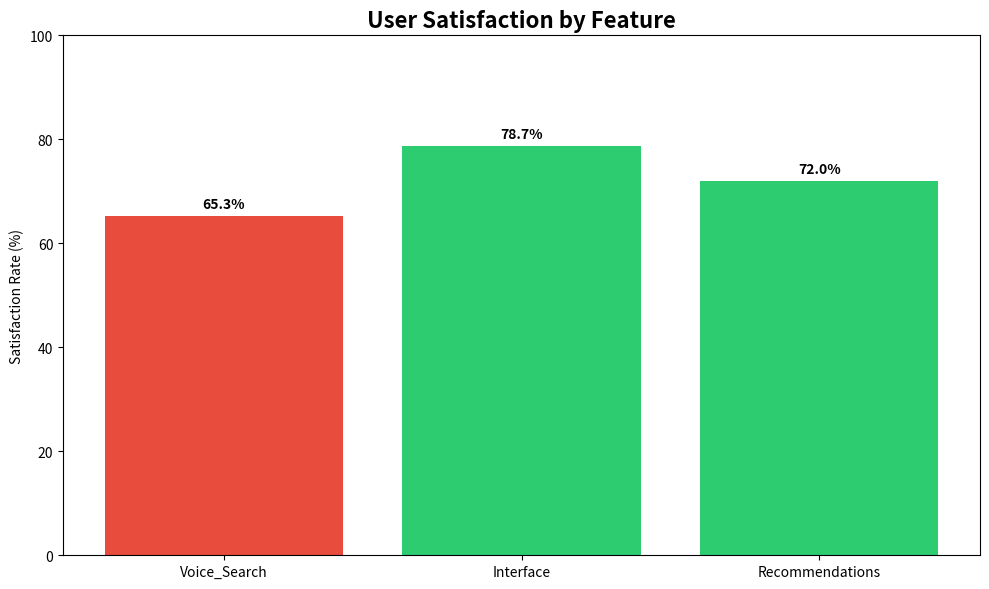

This chart was generated by the following Python code: (Note: this script raises an exception after producing the figure.)
"""
Research Report Generator - UX Research Automation
Automatically generates professional research reports from data analysis
Saves hours of manual report formatting and chart creation
"""

import pandas as pd
import matplotlib.pyplot as plt
from datetime import datetime
import json
import os

class ResearchReportGenerator:
    def __init__(self, data_source):
        """
        Initialize report generator with data source
        
        Args:
            data_source: Path to data file or processed analysis results
        """
        self.data_source = data_source
        self.report_data = {}
        self.template_path = "report_automation/report_template.html"
        
    def load_analysis_results(self, analysis_results):
        """Load processed analysis results"""
        self.report_data = analysis_results
        return True
    
    def generate_charts(self, output_dir="report_automation/charts/"):
        """Generate charts for the research report"""
        if not os.path.exists(output_dir):
            os.makedirs(output_dir)
            
        charts_created = []
        
        # Chart 1: Satisfaction Overview
        if 'satisfaction_metrics' in self.report_data:
            features = []
            satisfaction_rates = []
            
            for feature, metrics in self.report_data['satisfaction_metrics'].items():
                if 'satisfaction_rate' in metrics:
                    features.append(feature.replace('_rating', '').title())
                    satisfaction_rates.append(metrics['satisfaction_rate'])
            
            if features:
                plt.figure(figsize=(10, 6))
                bars = plt.bar(features, satisfaction_rates, color=['#2ecc71' if x >= 70 else '#e74c3c' for x in satisfaction_rates])
                plt.title('User Satisfaction by Feature', fontsize=16, fontweight='bold')
                plt.ylabel('Satisfaction Rate (%)')
                plt.ylim(0, 100)
                
                # Add percentage labels on bars
                for bar, rate in zip(bars, satisfaction_rates):
                    plt.text(bar.get_x() + bar.get_width()/2, bar.get_height() + 1, 
                            f'{rate}%', ha='center', va='bottom', fontweight='bold')
                
                plt.tight_layout()
                chart_path = os.path.join(output_dir, 'satisfaction_overview.png')
                plt.savefig(chart_path, dpi=300, bbox_inches='tight')
                charts_created.append(chart_path)
                plt.close()
        
        return charts_created
    
    def create_html_report(self, output_path="research_report.html"):
        """Generate HTML research report"""
        
        # Basic HTML template
        html_template = """
<!DOCTYPE html>
<html lang="en">
<head>
    <meta charset="UTF-8">
    <meta name="viewport" content="width=device-width, initial-scale=1.0">
    <title>UX Research Report - Automated Generation</title>
    <style>
        body { font-family: 'Segoe UI', Tahoma, Geneva, Verdana, sans-serif; margin: 40px; line-height: 1.6; color: #333; }
        .header { background: linear-gradient(135deg, #667eea 0%, #764ba2 100%); color: white; padding: 30px; border-radius: 10px; margin-bottom: 30px; }
        .header h1 { margin: 0; font-size: 28px; }
        .header p { margin: 10px 0 0 0; opacity: 0.9; }
        .section { background: white; padding: 25px; margin-bottom: 20px; border-radius: 8px; box-shadow: 0 2px 10px rgba(0,0,0,0.1); }
        .section h2 { color: #2c3e50; border-bottom: 3px solid #3498db; padding-bottom: 10px; }
        .metric-box { background: #f8f9fa; padding: 20px; border-left: 4px solid #3498db; margin: 15px 0; border-radius: 5px; }
        .metric-value { font-size: 24px; font-weight: bold; color: #2c3e50; }
        .metric-label { color: #7f8c8d; font-size: 14px; }
        .recommendation { background: #e8f5e8; padding: 15px; border-left: 4px solid #27ae60; margin: 10px 0; border-radius: 5px; }
        .warning { background: #fef9e7; padding: 15px; border-left: 4px solid #f39c12; margin: 10px 0; border-radius: 5px; }
        .critical { background: #fdeaea; padding: 15px; border-left: 4px solid #e74c3c; margin: 10px 0; border-radius: 5px; }
    </style>
</head>
<body>
    <div class="header">
        <h1>UX Research Report</h1>
        <p>Automated Analysis Generated on {timestamp}</p>
        <p>Total Survey Responses Analyzed: {total_responses}</p>
    </div>
    
    <div class="section">
        <h2>📊 Executive Summary</h2>
        <p>This report presents automated analysis of user feedback data, highlighting key satisfaction metrics and actionable insights for product improvement.</p>
        
        <div class="metric-box">
            <div class="metric-value">{avg_satisfaction}%</div>
            <div class="metric-label">Average User Satisfaction</div>
        </div>
        
        <div class="metric-box">
            <div class="metric-value">{total_responses}</div>
            <div class="metric-label">Survey Responses Analyzed</div>
        </div>
    </div>
    
    <div class="section">
        <h2>🎯 Key Findings</h2>
        {findings_html}
    </div>
    
    <div class="section">
        <h2>💡 Recommendations</h2>
        {recommendations_html}
    </div>
    
    <div class="section">
        <h2>📈 Detailed Metrics</h2>
        {detailed_metrics_html}
    </div>
    
    <div class="section">
        <h2>🔧 Methodology</h2>
        <p><strong>Data Source:</strong> Survey responses collected through automated processing pipeline</p>
        <p><strong>Analysis Method:</strong> Automated statistical analysis with Python data processing</p>
        <p><strong>Satisfaction Calculation:</strong> Percentage of responses rated 4-5 on 5-point scale</p>
        <p><strong>Report Generation:</strong> Automated using Python research workflow tools</p>
    </div>
    
    <div class="section" style="background: #f8f9fa; text-align: center; color: #7f8c8d;">
        <p>This report was generated automatically using UX Research Automation tools</p>
        <p>Time saved: ~2 hours of manual report creation → 30 seconds automated generation</p>
    </div>
</body>
</html>
"""
        
        # Process data for template
        timestamp = datetime.now().strftime('%B %d, %Y at %I:%M %p')
        total_responses = self.report_data.get('total_responses', 0)
        
        # Calculate average satisfaction
        if 'satisfaction_metrics' in self.report_data:
            satisfaction_rates = [
                metrics.get('satisfaction_rate', 0) 
                for metrics in self.report_data['satisfaction_metrics'].values()
                if 'satisfaction_rate' in metrics
            ]
            avg_satisfaction = round(sum(satisfaction_rates) / len(satisfaction_rates), 1) if satisfaction_rates else 0
        else:
            avg_satisfaction = 0
        
        # Generate findings HTML
        findings_html = ""
        if 'key_findings' in self.report_data:
            for finding in self.report_data['key_findings']:
                if '✅' in finding:
                    findings_html += f'<div class="recommendation">{finding}</div>'
                elif '⚠️' in finding:
                    findings_html += f'<div class="warning">{finding}</div>'
                elif '❌' in finding:
                    findings_html += f'<div class="critical">{finding}</div>'
                else:
                    findings_html += f'<p>{finding}</p>'
        
        # Generate recommendations HTML
        recommendations_html = ""
        if 'recommendations' in self.report_data:
            for rec in self.report_data['recommendations']:
                recommendations_html += f'<div class="recommendation">💡 {rec}</div>'
        
        # Generate detailed metrics HTML
        detailed_metrics_html = ""
        if 'satisfaction_metrics' in self.report_data:
            for feature, metrics in self.report_data['satisfaction_metrics'].items():
                feature_name = feature.replace('_rating', '').title()
                satisfaction_rate = metrics.get('satisfaction_rate', 0)
                mean_score = metrics.get('mean', 0)
                response_count = metrics.get('count', 0)
                
                detailed_metrics_html += f"""
                <div class="metric-box">
                    <h4>{feature_name}</h4>
                    <p><strong>Satisfaction Rate:</strong> {satisfaction_rate}%</p>
                    <p><strong>Average Score:</strong> {mean_score}/5</p>
                    <p><strong>Responses:</strong> {response_count}</p>
                </div>
                """
        
        # Fill template
        html_content = html_template.format(
            timestamp=timestamp,
            total_responses=total_responses,
            avg_satisfaction=avg_satisfaction,
            findings_html=findings_html,
            recommendations_html=recommendations_html,
            detailed_metrics_html=detailed_metrics_html
        )
        
        # Save report
        with open(output_path, 'w') as f:
            f.write(html_content)
        
        print(f"✅ Research report generated: {output_path}")
        return output_path

def main():
    """Example usage of the Research Report Generator"""
    print("📋 Starting Automated Research Report Generation")
    print("=" * 50)
    
    # Sample analysis results (normally comes from data processing)
    sample_results = {
        'timestamp': datetime.now().strftime('%Y-%m-%d %H:%M:%S'),
        'total_responses': 150,
        'satisfaction_metrics': {
            'voice_search_rating': {
                'mean': 3.2,
                'satisfaction_rate': 65.3,
                'count': 150
            },
            'interface_rating': {
                'mean': 4.1,
                'satisfaction_rate': 78.7,
                'count': 150
            },
            'recommendations_rating': {
                'mean': 3.8,
                'satisfaction_rate': 72.0,
                'count': 150
            }
        },
        'key_findings': [
            '✅ Interface: 78.7% satisfaction (Good performance)',
            '⚠️ Recommendations: 72.0% satisfaction (Room for improvement)', 
            '❌ Voice Search: 65.3% satisfaction (Needs immediate attention)'
        ],
        'recommendations': [
            'Prioritize voice search improvements - lowest satisfaction score',
            'Investigate interface success factors for other features',
            'Consider A/B testing recommendations algorithm improvements'
        ]
    }
    
    # Generate report
    generator = ResearchReportGenerator("sample_data")
    generator.load_analysis_results(sample_results)
    
    # Create charts
    charts = generator.generate_charts()
    print(f"✅ Generated {len(charts)} visualization charts")
    
    # Generate HTML report
    report_path = generator.create_html_report("automated_research_report.html")
    
    print("\n🎉 Report generation complete!")
    print(f"📄 Report saved to: {report_path}")
    print("⏱️ Time saved: ~2 hours of manual work → 30 seconds automated")

if __name__ == "__main__":
    main()
